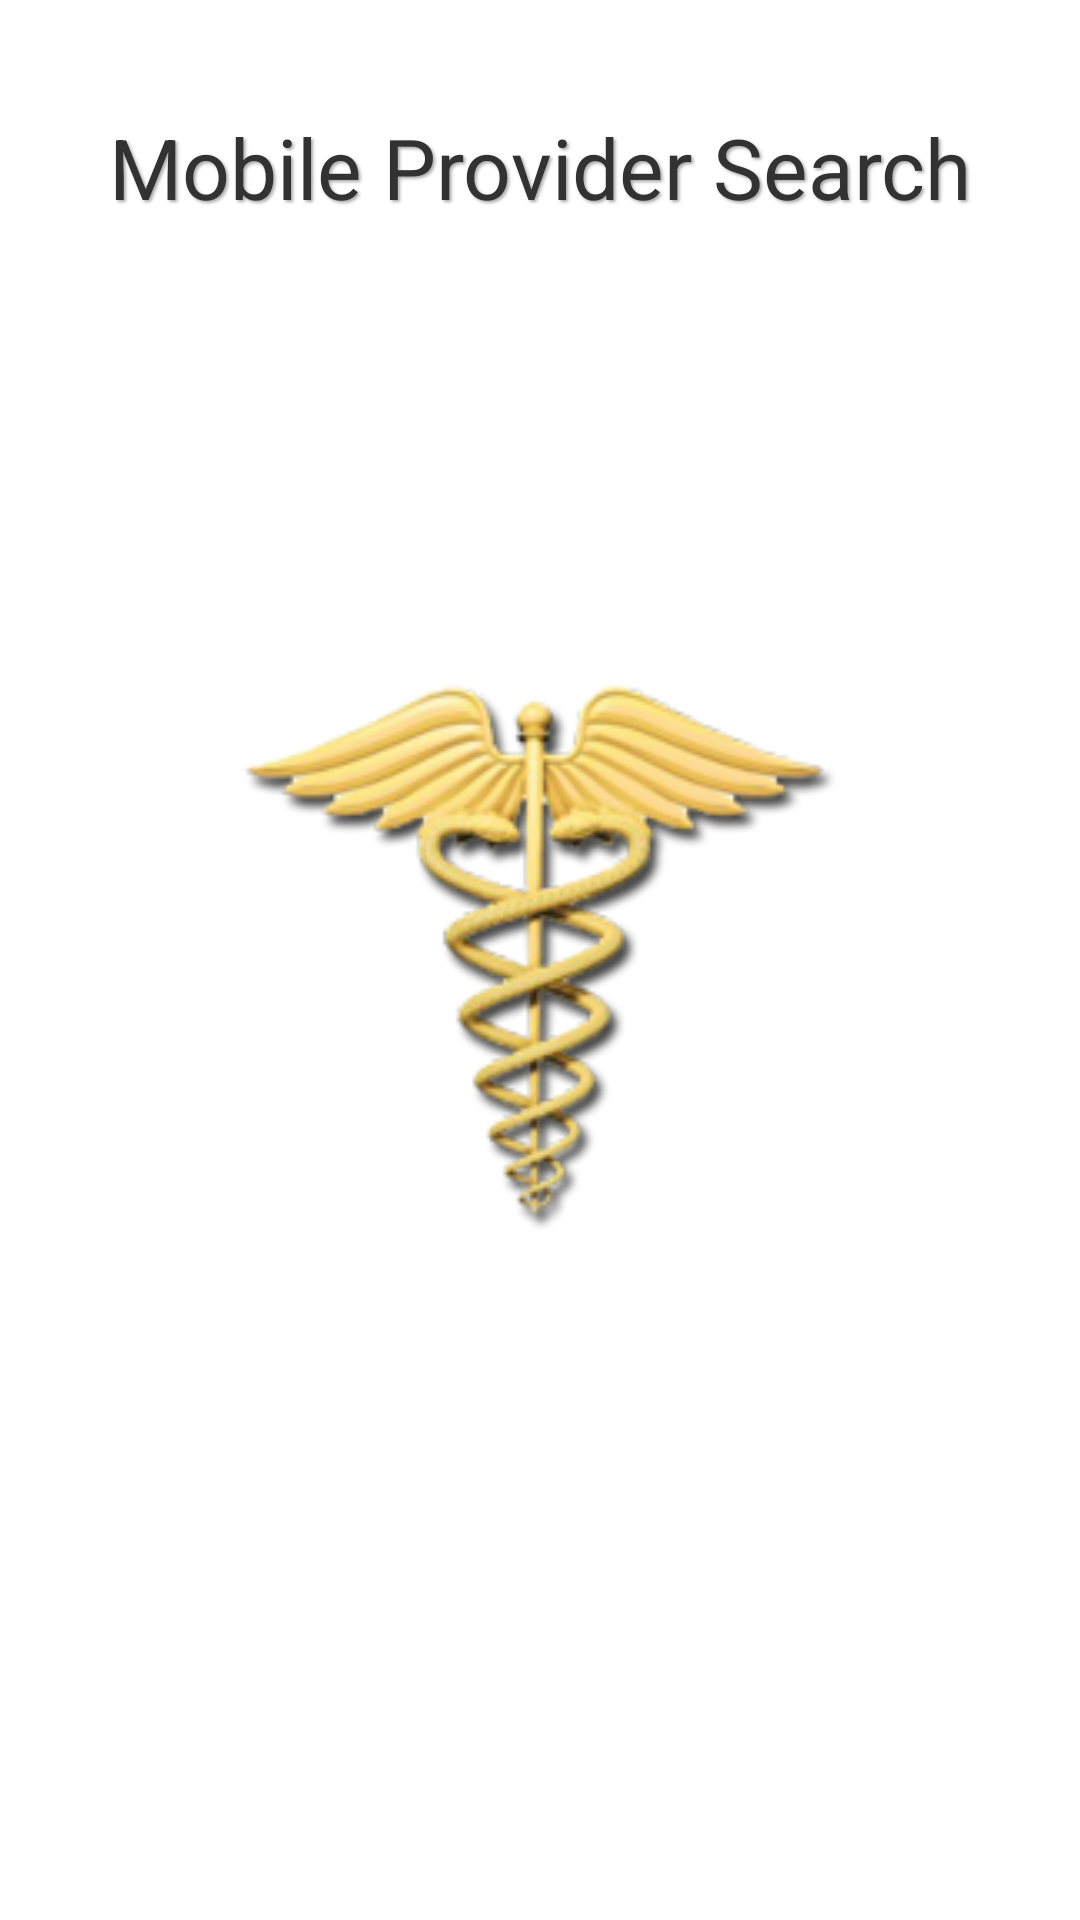

Produce the Android XML layout that renders to this screen, including the resource entries it uses.
<!-- AndroidManifest.xml: application theme Theme.Light.NoTitleBar.Workaround -->
<!-- res/layout/activity_home.xml -->
<RelativeLayout xmlns:android="http://schemas.android.com/apk/res/android"
    xmlns:tools="http://schemas.android.com/tools"
    android:layout_width="match_parent"
    android:layout_height="match_parent" >

    <TextView
        android:id="@+id/textView1"
        android:layout_width="wrap_content"
        android:layout_height="wrap_content"
        android:layout_alignParentTop="true"
        android:layout_centerHorizontal="true"
        android:layout_marginTop="37dp"
        android:shadowColor="@android:color/darker_gray"
        android:shadowDx="2"
        android:shadowDy="2"
        android:shadowRadius="2"
        android:text="@string/hello_world"
        android:textSize="28sp"
        tools:context=".HomeActivity" />

    <ImageView
        android:id="@+id/imageView1"
        android:layout_width="200dp"
        android:layout_height="match_parent"
        android:layout_alignParentTop="true"
        android:layout_centerHorizontal="true"
        android:contentDescription="@string/ImageDescription"
        android:src="@drawable/cadueus" />

</RelativeLayout>
<!-- resources referenced by this layout -->
<resources>
  <!-- drawable cadueus: png bitmap (drawable-hdpi, 34696 bytes) -->
  <string name="ImageDescription">Application Logo</string>
  <string name="hello_world">Mobile Provider Search</string>
  <style name="Theme.Light.NoTitleBar.Workaround" parent="@android:style/Theme.Light.NoTitleBar">
  			<item name="android:autoCompleteTextViewStyle">@style/AutoCompleteTextViewLight</item>
  			<item name="android:dropDownItemStyle">@style/Widget.DropDownItemLight</item>
  	</style>
  <style name="AutoCompleteTextViewLight" parent="@android:style/Widget.AutoCompleteTextView">
  		<item name="android:textColor">@android:color/primary_text_light</item>
  	</style>
  <style name="Widget.DropDownItemLight" parent="@android:style/Widget.DropDownItem">
  		<item name="android:textColor">@android:color/primary_text_light</item>
  	</style>
</resources>
